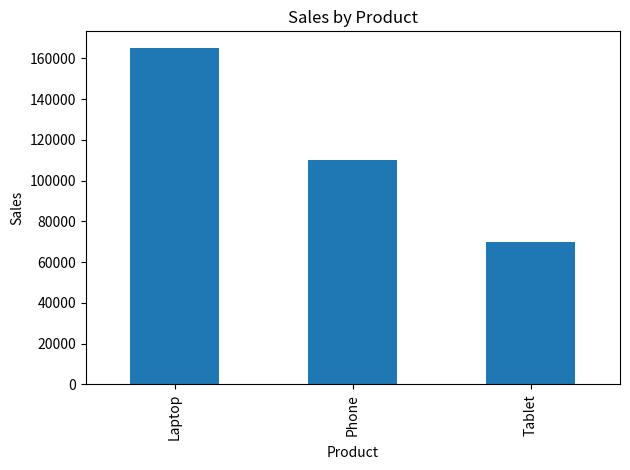

Reproduce this figure in Python.
# Sales Data Analyzer

import pandas as pd
import matplotlib.pyplot as plt

data = {
    "Product": [
        "Laptop",
        "Phone",
        "Tablet",
        "Laptop",
        "Phone",
        "Tablet"
    ],
    "Sales": [
        75000,
        50000,
        30000,
        90000,
        60000,
        40000
    ]
}

df = pd.DataFrame(data)

print("===== SALES DATA =====")
print(df)

total_sales = df["Sales"].sum()
average_sales = df["Sales"].mean()

product_sales = df.groupby("Product")["Sales"].sum()

best_product = product_sales.idxmax()

print("\n===== SALES ANALYSIS =====")
print("Total Sales:", total_sales)
print("Average Sale:", round(average_sales, 2))
print("Best Selling Product:", best_product)

print("\n===== PRODUCT-WISE SALES =====")
print(product_sales)

product_sales.plot(kind="bar")

plt.title("Sales by Product")
plt.xlabel("Product")
plt.ylabel("Sales")

plt.tight_layout()
plt.show()
